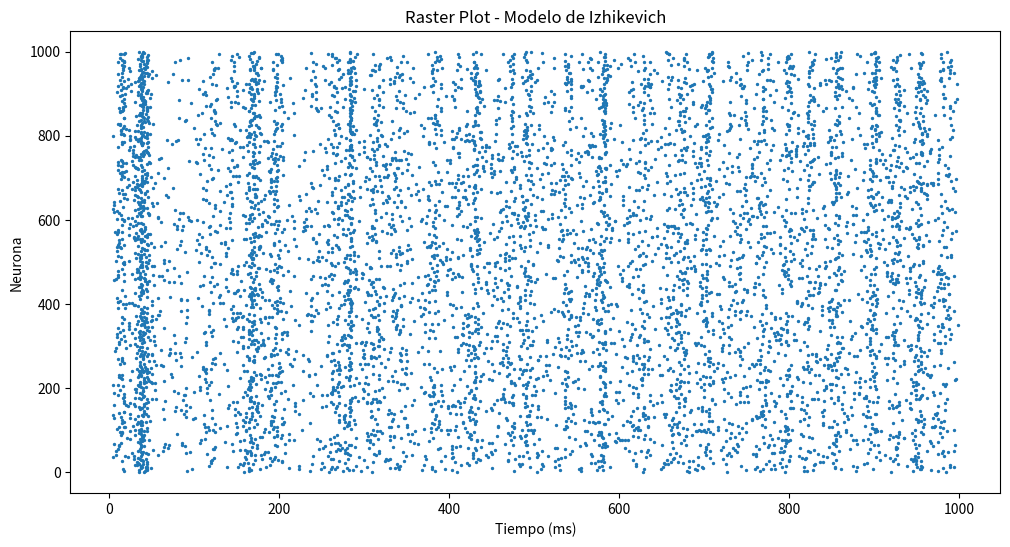

This figure's Python source:
import numpy as np
import matplotlib.pyplot as plt

# ============================================================
# Modelo neuronal de Izhikevich
# Adaptación del código original MATLAB -> Python
# ============================================================

# Número de neuronas
Ne = 800   # excitadoras
Ni = 200   # inhibitorias

# ------------------------------------------------------------
# Parámetros aleatorios
# ------------------------------------------------------------

re = np.random.rand(Ne)
ri = np.random.rand(Ni)

# ------------------------------------------------------------
# Parámetros del modelo
# ------------------------------------------------------------

a = np.concatenate([
    0.02 * np.ones(Ne),
    0.02 + 0.08 * ri
])

b = np.concatenate([
    0.2 * np.ones(Ne),
    0.25 - 0.05 * ri
])

c = np.concatenate([
    -65 + 15 * re**2,
    -65 * np.ones(Ni)
])

d = np.concatenate([
    8 - 6 * re**2,
    2 * np.ones(Ni)
])

# ------------------------------------------------------------
# Matriz de conexiones sinápticas
# ------------------------------------------------------------

S = np.hstack([
    0.5 * np.random.rand(Ne + Ni, Ne),   # excitadoras
    -np.random.rand(Ne + Ni, Ni)         # inhibitorias
])

# ------------------------------------------------------------
# Variables de estado
# ------------------------------------------------------------

v = -65 * np.ones(Ne + Ni)   # potencial de membrana
u = b * v                    # variable de recuperación

# Lista de disparos:
# cada elemento será (tiempo, neurona)
firings = []

# ============================================================
# Simulación
# ============================================================

for t in range(1000):   # 1000 ms

    # --------------------------------------------------------
    # Entrada externa (ruido talámico)
    # --------------------------------------------------------

    I = np.concatenate([
        5 * np.random.randn(Ne),
        2 * np.random.randn(Ni)
    ])

    # --------------------------------------------------------
    # Detectar neuronas que disparan
    # --------------------------------------------------------

    fired = np.where(v >= 30)[0]

    # Guardar spikes
    for neuron in fired:
        firings.append((t, neuron))

    # --------------------------------------------------------
    # Reinicio tras spike
    # --------------------------------------------------------

    v[fired] = c[fired]
    u[fired] += d[fired]

    # --------------------------------------------------------
    # Corriente sináptica
    # --------------------------------------------------------

    I += np.sum(S[:, fired], axis=1)

    # --------------------------------------------------------
    # Actualización de v
    # Método de Euler con paso 0.5 ms
    # --------------------------------------------------------

    v += 0.5 * (0.04 * v**2 + 5 * v + 140 - u + I)
    v += 0.5 * (0.04 * v**2 + 5 * v + 140 - u + I)

    # --------------------------------------------------------
    # Actualización de u
    # --------------------------------------------------------

    u += a * (b * v - u)

# ============================================================
# Visualización
# ============================================================

firings = np.array(firings)

plt.figure(figsize=(12, 6))
plt.scatter(firings[:, 0], firings[:, 1], s=2)

plt.title("Raster Plot - Modelo de Izhikevich")
plt.xlabel("Tiempo (ms)")
plt.ylabel("Neurona")

plt.show()
